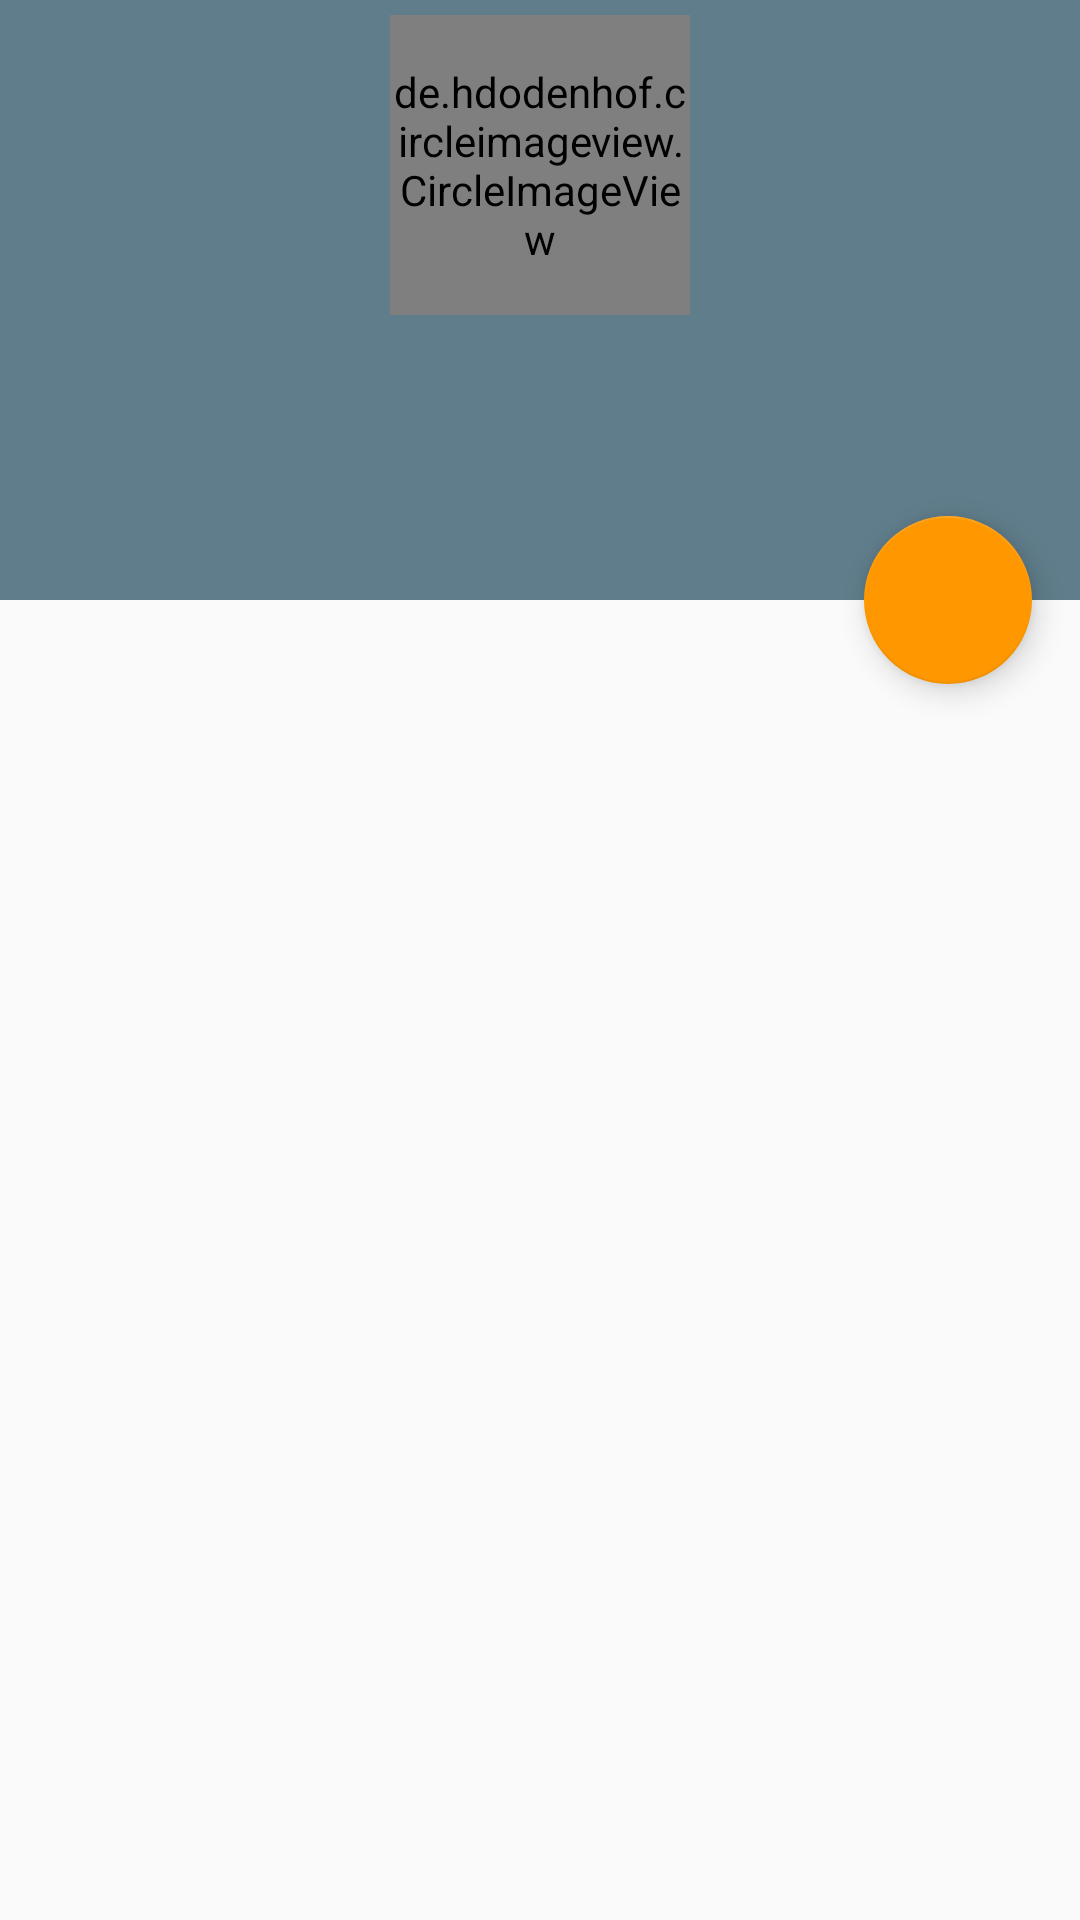

Produce the Android XML layout that renders to this screen, including the resource entries it uses.
<!-- AndroidManifest.xml: activity theme AppTheme.NoActionBar -->
<!-- res/layout/activity_user_detail.xml -->
<?xml version="1.0" encoding="utf-8"?>
<androidx.coordinatorlayout.widget.CoordinatorLayout xmlns:android="http://schemas.android.com/apk/res/android"
    xmlns:app="http://schemas.android.com/apk/res-auto"
    xmlns:tools="http://schemas.android.com/tools"
    android:layout_width="match_parent"
    android:layout_height="match_parent"
    android:fitsSystemWindows="true"
    tools:context=".userdetail.UserDetailActivity"
    tools:ignore="MergeRootFrame" >

    <com.google.android.material.appbar.AppBarLayout
        android:id="@+id/app_bar"
        android:layout_width="match_parent"
        android:layout_height="@dimen/app_bar_height"
        android:fitsSystemWindows="true"
        android:theme="@style/ThemeOverlay.AppCompat.Dark.ActionBar">

        <com.google.android.material.appbar.CollapsingToolbarLayout
            android:id="@+id/toolbar_layout"
            android:layout_width="match_parent"
            android:layout_height="match_parent"
            android:fitsSystemWindows="true"
            app:contentScrim="?attr/colorPrimary"
            app:layout_scrollFlags="scroll|exitUntilCollapsed"
            app:toolbarId="@+id/toolbar">

            <de.hdodenhof.circleimageview.CircleImageView
                android:id="@+id/civ_iconUserDetail"
                android:layout_width="100dp"
                android:layout_height="100dp"
                android:layout_gravity="center_horizontal"
                android:layout_marginTop="5dp"
                android:scaleType="centerCrop"
                android:src="@drawable/ic_launcher_background" />

            <androidx.appcompat.widget.Toolbar
                android:id="@+id/detail_toolbar"
                android:layout_width="match_parent"
                android:layout_height="?attr/actionBarSize"
                android:elevation="6dp"
                app:layout_collapseMode="pin"
                app:popupTheme="@style/ThemeOverlay.AppCompat.Light" />

        </com.google.android.material.appbar.CollapsingToolbarLayout>

    </com.google.android.material.appbar.AppBarLayout>

    <androidx.core.widget.NestedScrollView
        android:id="@+id/user_detail_container"
        android:layout_width="match_parent"
        android:layout_height="match_parent"
        app:layout_behavior="@string/appbar_scrolling_view_behavior" />

    <com.google.android.material.floatingactionbutton.FloatingActionButton
        android:id="@+id/fab"
        android:layout_width="wrap_content"
        android:layout_height="wrap_content"
        android:layout_gravity="center_vertical|start"
        android:layout_margin="@dimen/fab_margin"
        android:elevation="6dp"
        app:layout_anchor="@+id/user_detail_container"
        app:layout_anchorGravity="top|end"
        app:srcCompat="@drawable/ic_person_add_24dp" />

</androidx.coordinatorlayout.widget.CoordinatorLayout>
<!-- resources referenced by this layout -->
<resources>
  <dimen name="app_bar_height">200dp</dimen>
  <dimen name="fab_margin">16dp</dimen>
  <style name="AppTheme.NoActionBar">
          <item name="windowActionBar">false</item>
          <item name="windowNoTitle">true</item>
      </style>
</resources>
